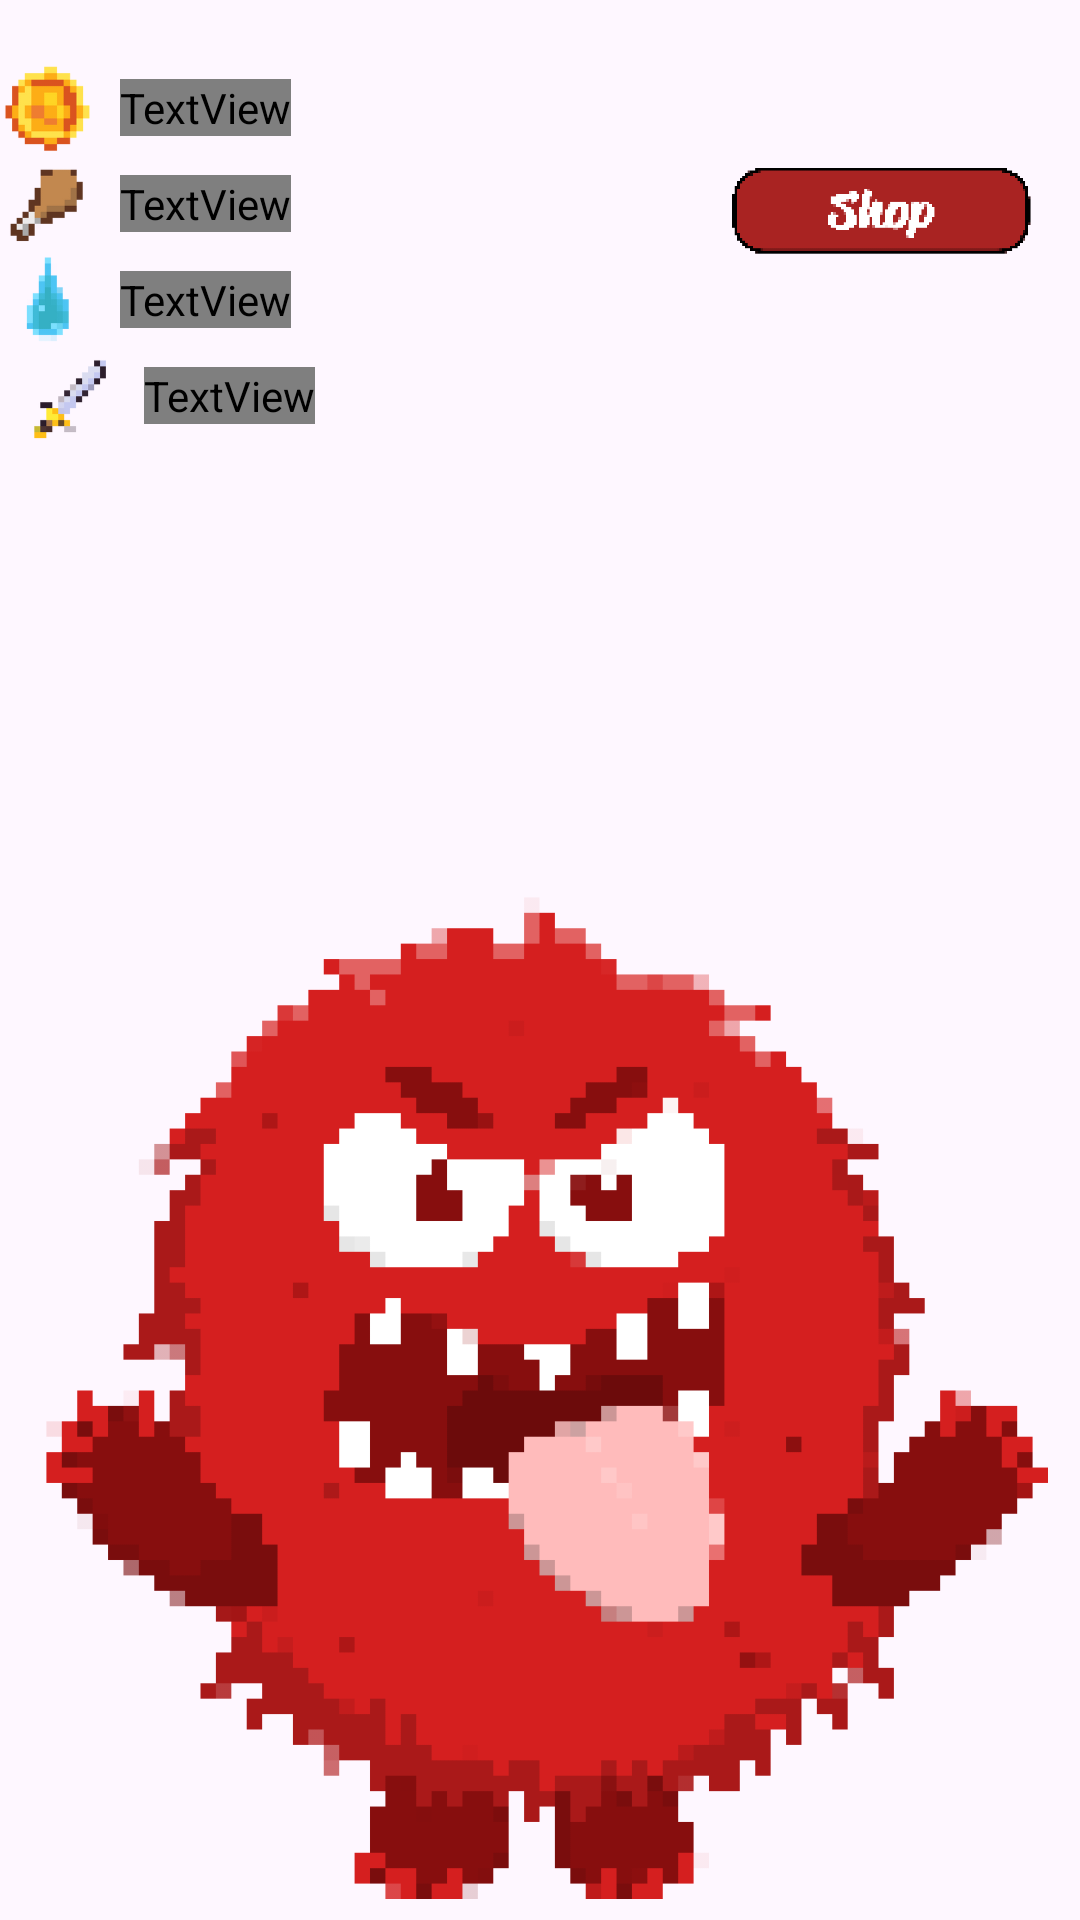

This screen was rendered from an Android layout file. Write that file and the resources it references.
<!-- AndroidManifest.xml: application theme Theme.MonterClicker -->
<!-- res/layout/activity_main.xml -->
<RelativeLayout xmlns:android="http://schemas.android.com/apk/res/android"
        xmlns:tools="http://schemas.android.com/tools"
        android:layout_width="match_parent"
        android:layout_height="match_parent"
        tools:context=".MainActivity">

        <ImageView
            android:id="@+id/background"
            android:layout_width="match_parent"
            android:layout_height="match_parent"
            android:scaleType="fitXY" />

        
        <ImageView
            android:id="@+id/shopButton"
            android:layout_width="100dp"
            android:layout_height="100dp"
            android:layout_alignParentTop="true"
            android:layout_alignParentEnd="true"
            android:layout_marginTop="20dp"
            android:layout_marginEnd="16dp"
            android:src="@drawable/shopbutton" />

        
        <LinearLayout
            android:id="@+id/statsContainer"
            android:layout_width="wrap_content"
            android:layout_height="wrap_content"
            android:layout_alignParentTop="true"
            android:layout_alignParentStart="true"
            android:layout_marginTop="20dp"
            android:orientation="vertical"
            android:gravity="start">

            
            <LinearLayout
                android:layout_width="wrap_content"
                android:layout_height="wrap_content"
                android:orientation="horizontal"
                android:gravity="center_vertical">

                <ImageView
                    android:id="@+id/coinIcon"
                    android:layout_width="32dp"
                    android:layout_height="32dp"
                    android:src="@drawable/coin" />

                <TextView
                    android:id="@+id/coinTextView"
                    android:layout_width="wrap_content"
                    android:layout_height="wrap_content"
                    android:text="0"
                    android:textSize="22sp"
                    android:textColor="#f1f1f1f1"
                    android:layout_marginStart="8dp"
                    android:fontFamily="@font/pixelated_font"
                    android:shadowColor="#000000"
                    android:shadowDx="1"
                    android:shadowDy="1"
                    android:shadowRadius="2" />
            </LinearLayout>

            
            <LinearLayout
                android:layout_width="wrap_content"
                android:layout_height="wrap_content"
                android:orientation="horizontal"
                android:gravity="center_vertical">

                <ImageView
                    android:id="@+id/hungerIcon"
                    android:layout_width="32dp"
                    android:layout_height="32dp"
                    android:src="@drawable/hunger" />

                <TextView
                    android:id="@+id/hungerTextView"
                    android:layout_width="wrap_content"
                    android:layout_height="wrap_content"
                    android:text="100"
                    android:textSize="22sp"
                    android:textColor="#f1f1f1f1"
                    android:layout_marginStart="8dp"
                    android:fontFamily="@font/pixelated_font"
                    android:shadowColor="#000000"
                    android:shadowDx="1"
                    android:shadowDy="1"
                    android:shadowRadius="2" />
            </LinearLayout>

            
            <LinearLayout
                android:layout_width="wrap_content"
                android:layout_height="wrap_content"
                android:orientation="horizontal"
                android:gravity="center_vertical">

                <ImageView
                    android:id="@+id/thirstIcon"
                    android:layout_width="32dp"
                    android:layout_height="32dp"
                    android:src="@drawable/thirst" />

                <TextView
                    android:id="@+id/thirstTextView"
                    android:layout_width="wrap_content"
                    android:layout_height="wrap_content"
                    android:text="100"
                    android:textSize="22sp"
                    android:textColor="#f1f1f1f1"
                    android:layout_marginStart="8dp"
                    android:fontFamily="@font/pixelated_font"
                    android:shadowColor="#000000"
                    android:shadowDx="1"
                    android:shadowDy="1"
                    android:shadowRadius="2" />
            </LinearLayout>

            
            <LinearLayout
                android:layout_width="wrap_content"
                android:layout_height="wrap_content"
                android:orientation="horizontal"
                android:gravity="center_vertical">

                <ImageView
                    android:id="@+id/damageIndicatorImageView"
                    android:layout_width="32dp"
                    android:layout_height="32dp"
                    android:src="@drawable/weapon"
                    android:layout_marginStart="8dp" />

                <TextView
                    android:id="@+id/damageIndicatorTextView"
                    android:layout_width="wrap_content"
                    android:layout_height="wrap_content"
                    android:text="0"
                    android:textSize="22sp"
                    android:textColor="#f1f1f1f1"
                    android:layout_marginStart="8dp"
                    android:fontFamily="@font/pixelated_font"
                    android:shadowColor="#000000"
                    android:shadowDx="1"
                    android:shadowDy="1"
                    android:shadowRadius="2" />
            </LinearLayout>
        </LinearLayout>

        
        <TextView
            android:id="@+id/attackIndicatorTextView"
            android:layout_width="wrap_content"
            android:layout_height="wrap_content"
            android:text="Attack Weakened!"
            android:textSize="16sp"
            android:textColor="#FF0000"
            android:layout_below="@id/statsContainer"
            android:layout_centerHorizontal="true"
            android:layout_marginTop="20dp"
            android:visibility="invisible"
            android:fontFamily="@font/pixelated_font"
            android:shadowColor="#000000"
            android:shadowDx="1"
            android:shadowDy="1"
            android:shadowRadius="2" />


        
        <ImageView
            android:id="@+id/monsterImage"
            android:layout_width="339dp"
            android:layout_height="380dp"
            android:layout_below="@id/attackIndicatorTextView"
            android:layout_centerHorizontal="true"
            android:layout_marginTop="100dp"
            android:src="@drawable/monster1" />

        
        <ProgressBar
            android:id="@+id/monsterHealthBar"
            style="?android:attr/progressBarStyleHorizontal"
            android:layout_width="match_parent"
            android:layout_height="wrap_content"
            android:layout_below="@id/monsterImage"
            android:layout_marginStart="40dp"
            android:layout_marginEnd="40dp"
            android:layout_marginTop="20dp"
            android:max="100"
            android:progress="100"
            android:progressDrawable="@drawable/custom_progress_bar" /> 


        <ImageView
            android:id="@+id/particleImageView"
            android:layout_width="500dp"
            android:layout_height="500dp"
            android:src="@drawable/blood"
            android:visibility="invisible"
            android:layout_centerInParent="true" />

        
        <VideoView
            android:id="@+id/introVideoView"
            android:layout_width="match_parent"
            android:layout_height="match_parent"
            android:visibility="gone" />

        <TextView
            android:id="@+id/eventTextView"
            android:layout_width="wrap_content"
            android:layout_height="wrap_content"
            android:text=""
            android:textSize="16sp"
            android:textColor="#FF0000"
            android:layout_below="@id/monsterHealthBar"
            android:layout_centerHorizontal="true"
            android:layout_marginTop="20dp"
            android:visibility="invisible"
            android:fontFamily="@font/pixelated_font"
            android:shadowColor="#000000"
            android:shadowDx="1"
            android:shadowDy="1"
            android:shadowRadius="2" />

    </RelativeLayout>
<!-- resources referenced by this layout -->
<resources>
  <!-- drawable blood: png bitmap (drawable, 105794 bytes) -->
  <!-- drawable coin: png bitmap (drawable, 6537 bytes) -->
  <!-- drawable custom_progress_bar (drawable) -->
  <layer-list xmlns:android="http://schemas.android.com/apk/res/android">
      
      <item android:id="@android:id/background">
          <shape android:shape="rectangle">
              <stroke
                  android:width="8dp"
              android:color="#CCCCCC"
              android:padding="1dp" />
          </shape>
      </item>
  
      
      <item android:id="@android:id/progress">
          <clip>
              <shape android:shape="rectangle">
                  <solid android:color="@color/progress_bar_color" />
              </shape>
          </clip>
      </item>
  </layer-list>
  <!-- drawable hunger: png bitmap (drawable, 5591 bytes) -->
  <!-- drawable monster1: png bitmap (drawable, 10218 bytes) -->
  <!-- drawable shopbutton: png bitmap (drawable, 1979 bytes) -->
  <!-- drawable thirst: png bitmap (drawable, 5342 bytes) -->
  <!-- drawable weapon: png bitmap (drawable, 7508 bytes) -->
  <style name="Theme.MonterClicker" parent="Base.Theme.MonterClicker" />
  <color name="progress_bar_color">#00FF00</color>
  <style name="Base.Theme.MonterClicker" parent="Theme.Material3.DayNight.NoActionBar">
          
          
      </style>
</resources>
